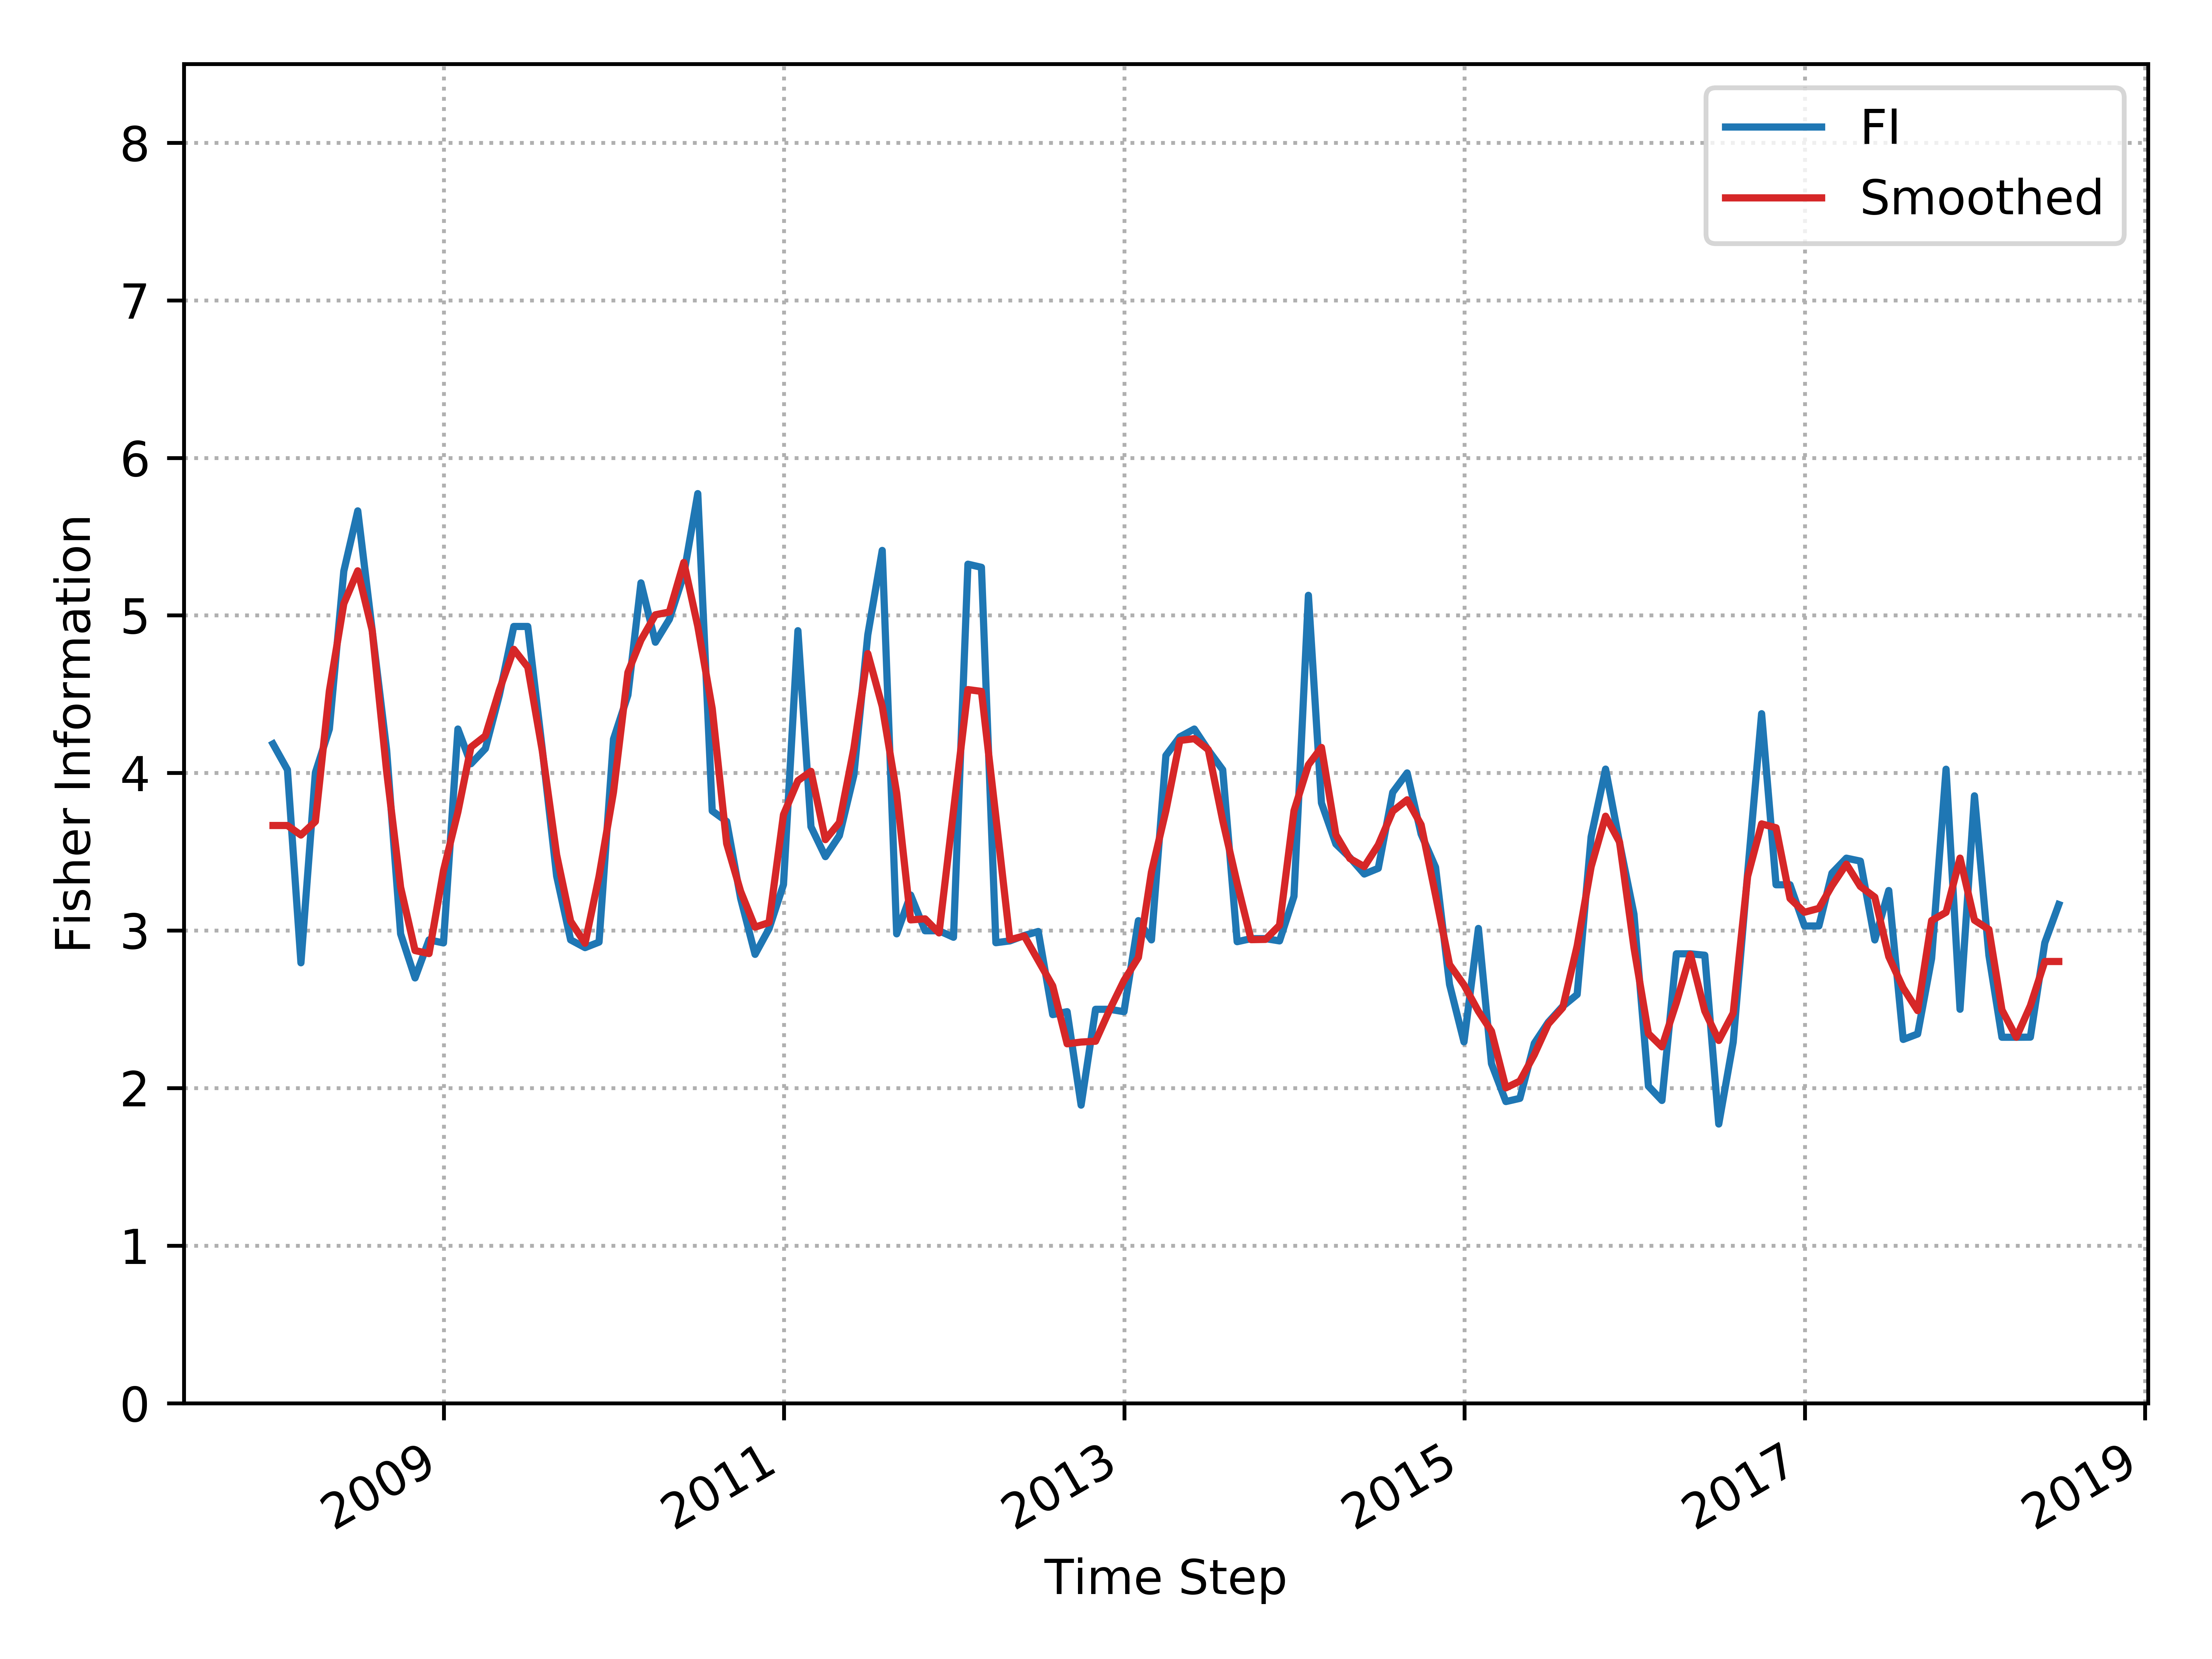

The table this chart was drawn from, first rows:
, Time_Step, FI, Smooth_FI
0, 2007-12-31, 4.184, 3.666
1, 2008-01-31, 4.02, 3.666
2, 2008-02-29, 2.795, 3.606
3, 2008-03-31, 4.002, 3.692
4, 2008-04-30, 4.279, 4.52
5, 2008-05-31, 5.281, 5.074
6, 2008-06-30, 5.663, 5.283
7, 2008-07-31, 4.904, 4.904
8, 2008-08-31, 4.145, 4.009
9, 2008-09-30, 2.979, 3.274
10, 2008-10-31, 2.699, 2.873
11, 2008-11-30, 2.94, 2.853
12, 2008-12-31, 2.921, 3.38
13, 2009-01-31, 4.279, 3.753
14, 2009-02-28, 4.058, 4.164
15, 2009-03-31, 4.154, 4.236
16, 2009-04-30, 4.494, 4.526
17, 2009-05-31, 4.93, 4.784
18, 2009-06-30, 4.93, 4.671
19, 2009-07-31, 4.154, 4.143
20, 2009-08-31, 3.345, 3.48
21, 2009-09-30, 2.94, 3.059
22, 2009-10-31, 2.891, 2.919
23, 2009-11-30, 2.926, 3.344
24, 2009-12-31, 4.214, 3.878
25, 2010-01-31, 4.494, 4.638
26, 2010-02-28, 5.206, 4.843
27, 2010-03-31, 4.83, 5.004
28, 2010-04-30, 4.975, 5.022
29, 2010-05-31, 5.26, 5.336
30, 2010-06-30, 5.773, 4.931
31, 2010-07-31, 3.759, 4.408
32, 2010-08-31, 3.692, 3.552
33, 2010-09-30, 3.204, 3.248
34, 2010-10-31, 2.848, 3.021
35, 2010-11-30, 3.011, 3.05
36, 2010-12-31, 3.292, 3.735
37, 2011-01-31, 4.903, 3.951
38, 2011-02-28, 3.659, 4.01
39, 2011-03-31, 3.469, 3.576
40, 2011-04-30, 3.602, 3.685
41, 2011-05-31, 3.984, 4.154
42, 2011-06-30, 4.876, 4.758
43, 2011-07-31, 5.412, 4.422
44, 2011-08-31, 2.979, 3.872
45, 2011-09-30, 3.225, 3.067
46, 2011-10-31, 2.998, 3.074
47, 2011-11-30, 2.998, 2.984
48, 2011-12-31, 2.957, 3.76
49, 2012-01-31, 5.325, 4.529
50, 2012-02-29, 5.305, 4.517
51, 2012-03-31, 2.922, 3.72
52, 2012-04-30, 2.934, 2.941
53, 2012-05-31, 2.968, 2.965
54, 2012-06-30, 2.994, 2.809
55, 2012-07-31, 2.466, 2.648
56, 2012-08-31, 2.485, 2.281
57, 2012-09-30, 1.891, 2.292
58, 2012-10-31, 2.5, 2.297
59, 2012-11-30, 2.5, 2.495
... 67 more rows
